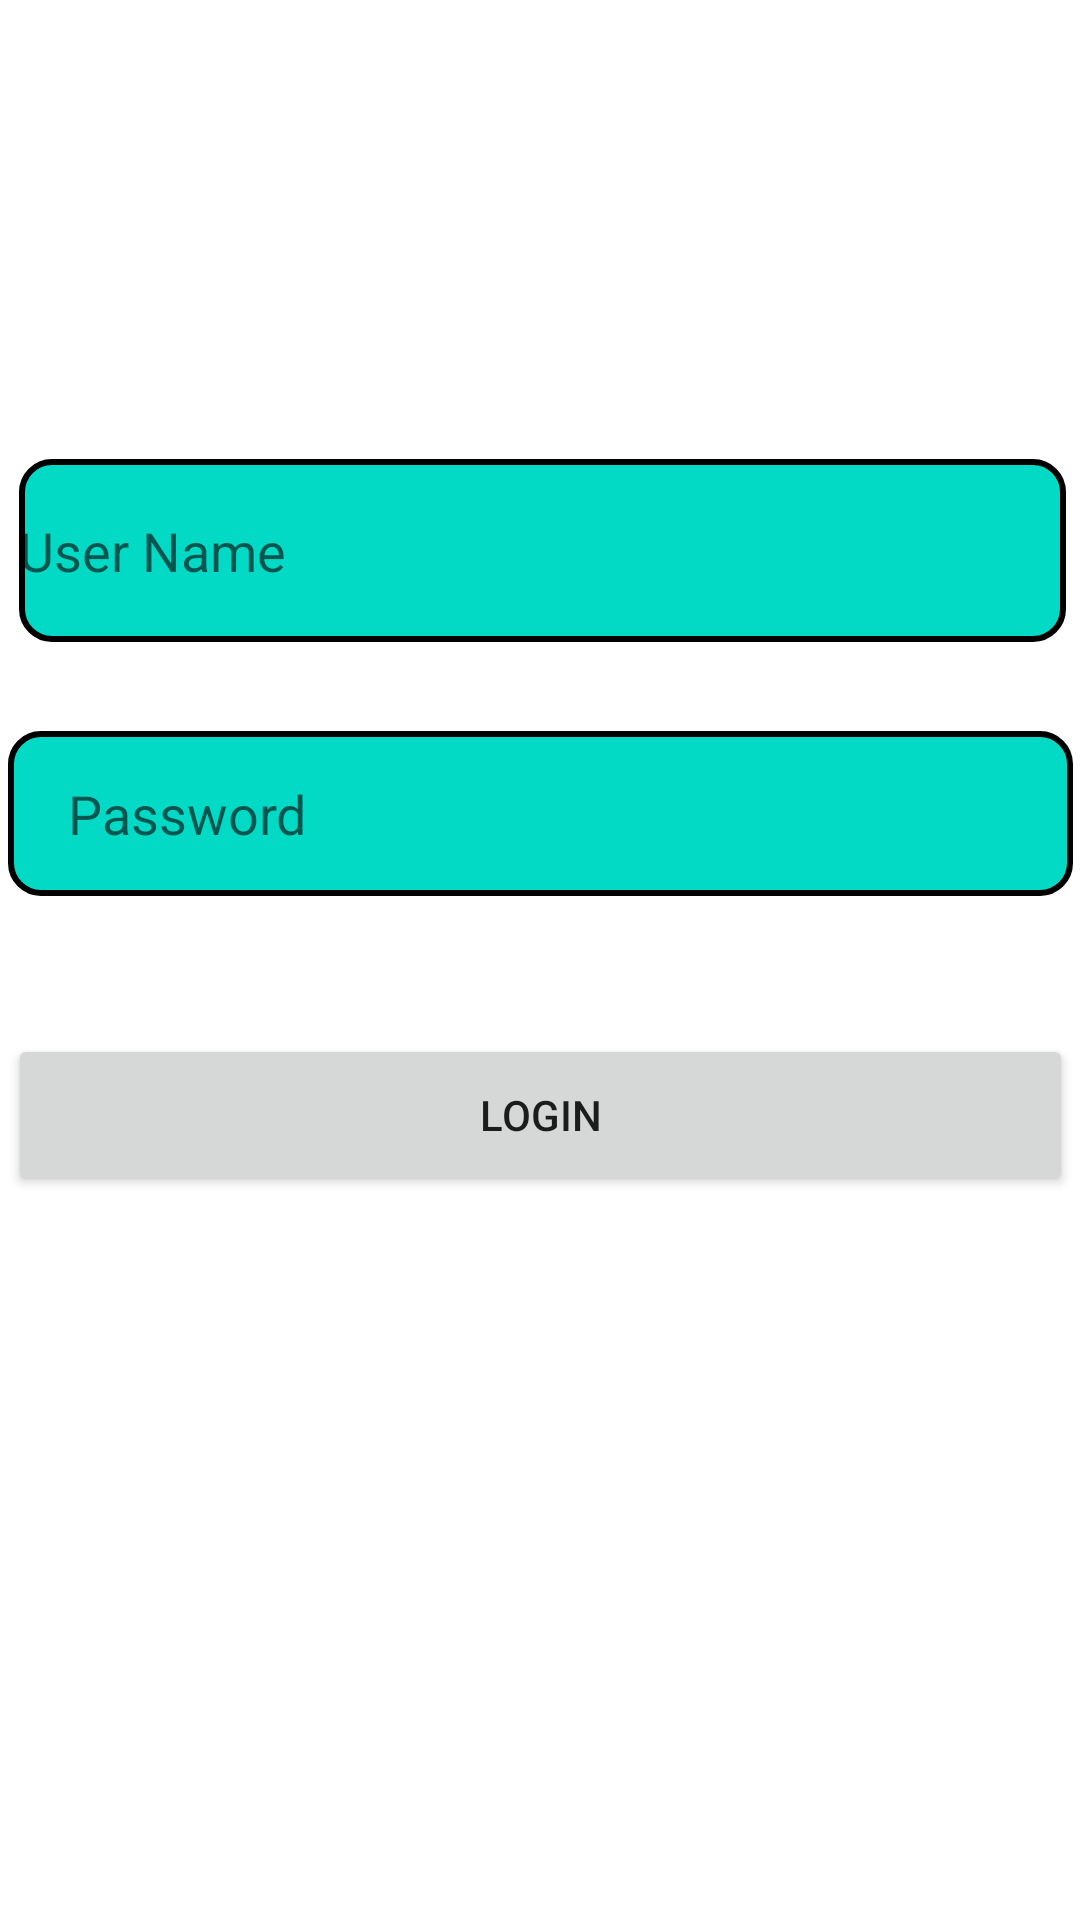

Produce the Android XML layout that renders to this screen, including the resource entries it uses.
<!-- AndroidManifest.xml: application theme Theme.Android_Project -->
<!-- res/layout/fragment_login.xml -->
<?xml version="1.0" encoding="utf-8"?>
<androidx.constraintlayout.widget.ConstraintLayout
    xmlns:android="http://schemas.android.com/apk/res/android"
    xmlns:app="http://schemas.android.com/apk/res-auto"
    xmlns:tools="http://schemas.android.com/tools"
    android:layout_width="match_parent"
    android:layout_height="match_parent"
    tools:context=".presentation.auth.LoginFragment">


    <EditText
        android:id="@+id/et_userName"
        android:layout_width="349dp"
        android:layout_height="61dp"
        android:layout_marginHorizontal="30dp"
        android:background="@drawable/edittext_stoke_background"
        android:gravity="center"

        android:hint="User Name"
        android:textAlignment="viewStart"
        app:layout_constraintBottom_toBottomOf="parent"
        app:layout_constraintEnd_toEndOf="parent"
        app:layout_constraintHorizontal_bias="0.489"
        app:layout_constraintStart_toStartOf="parent"
        app:layout_constraintTop_toTopOf="parent"
        app:layout_constraintVertical_bias="0.264"
        tools:ignore="RtlCompat" />

    <EditText
        android:id="@+id/et_userPassword"
        android:layout_width="355dp"
        android:layout_height="55dp"
        android:layout_marginHorizontal="30dp"
        android:background="@drawable/edittext_stoke_background"
        android:gravity="center"
        android:hint="Password"
        android:paddingStart="20dp"
        android:textAlignment="viewStart"
        app:layout_constraintBottom_toBottomOf="parent"
        app:layout_constraintEnd_toEndOf="parent"
        app:layout_constraintStart_toStartOf="parent"
        app:layout_constraintTop_toBottomOf="@+id/et_userName"
        app:layout_constraintVertical_bias="0.08"
        tools:ignore="RtlCompat" />

    <Button
        android:id="@+id/btnLogin"
        android:layout_width="0dp"
        android:layout_height="54dp"
        android:gravity="center"

        android:text="Login"
        app:layout_constraintBottom_toBottomOf="parent"
        app:layout_constraintEnd_toEndOf="@+id/et_userPassword"
        app:layout_constraintHorizontal_bias="0.0"
        app:layout_constraintStart_toStartOf="@+id/et_userPassword"
        app:layout_constraintTop_toBottomOf="@+id/et_userPassword"
        app:layout_constraintVertical_bias="0.16" />

    <TextView
        android:id="@+id/textView2"
        android:layout_width="83dp"
        android:layout_height="52dp"
        android:gravity="center"
        app:layout_constraintBottom_toBottomOf="parent"
        app:layout_constraintEnd_toEndOf="parent"
        app:layout_constraintHorizontal_bias="0.498"
        app:layout_constraintStart_toStartOf="parent"
        app:layout_constraintTop_toBottomOf="@+id/btnLogin"
        app:layout_constraintVertical_bias="0.367" />

</androidx.constraintlayout.widget.ConstraintLayout>
<!-- resources referenced by this layout -->
<resources>
  <!-- drawable edittext_stoke_background (drawable) -->
  <?xml version="1.0" encoding="utf-8"?>
  <shape xmlns:android="http://schemas.android.com/apk/res/android">
  
      <solid
          android:color="@color/teal_200"/>
      <stroke android:color="@color/black" android:width="2dp"/>
      <corners android:radius="10dp"/>
  
  </shape>
  <style name="Theme.Android_Project" parent="Theme.MaterialComponents.DayNight.DarkActionBar">
          
          <item name="colorPrimary">@color/purple_500</item>
          <item name="colorPrimaryVariant">@color/purple_700</item>
          <item name="colorOnPrimary">@color/white</item>
          
          <item name="colorSecondary">@color/teal_200</item>
          <item name="colorSecondaryVariant">@color/teal_700</item>
          <item name="colorOnSecondary">@color/black</item>
          
          <item name="android:statusBarColor">?attr/colorPrimaryVariant</item>
          
      </style>
  <color name="teal_200">#FF03DAC5</color>
  <color name="black">#FF000000</color>
  <color name="purple_500">#FF6200EE</color>
  <color name="purple_700">#FF3700B3</color>
  <color name="white">#FFFFFFFF</color>
  <color name="teal_700">#FF018786</color>
</resources>
